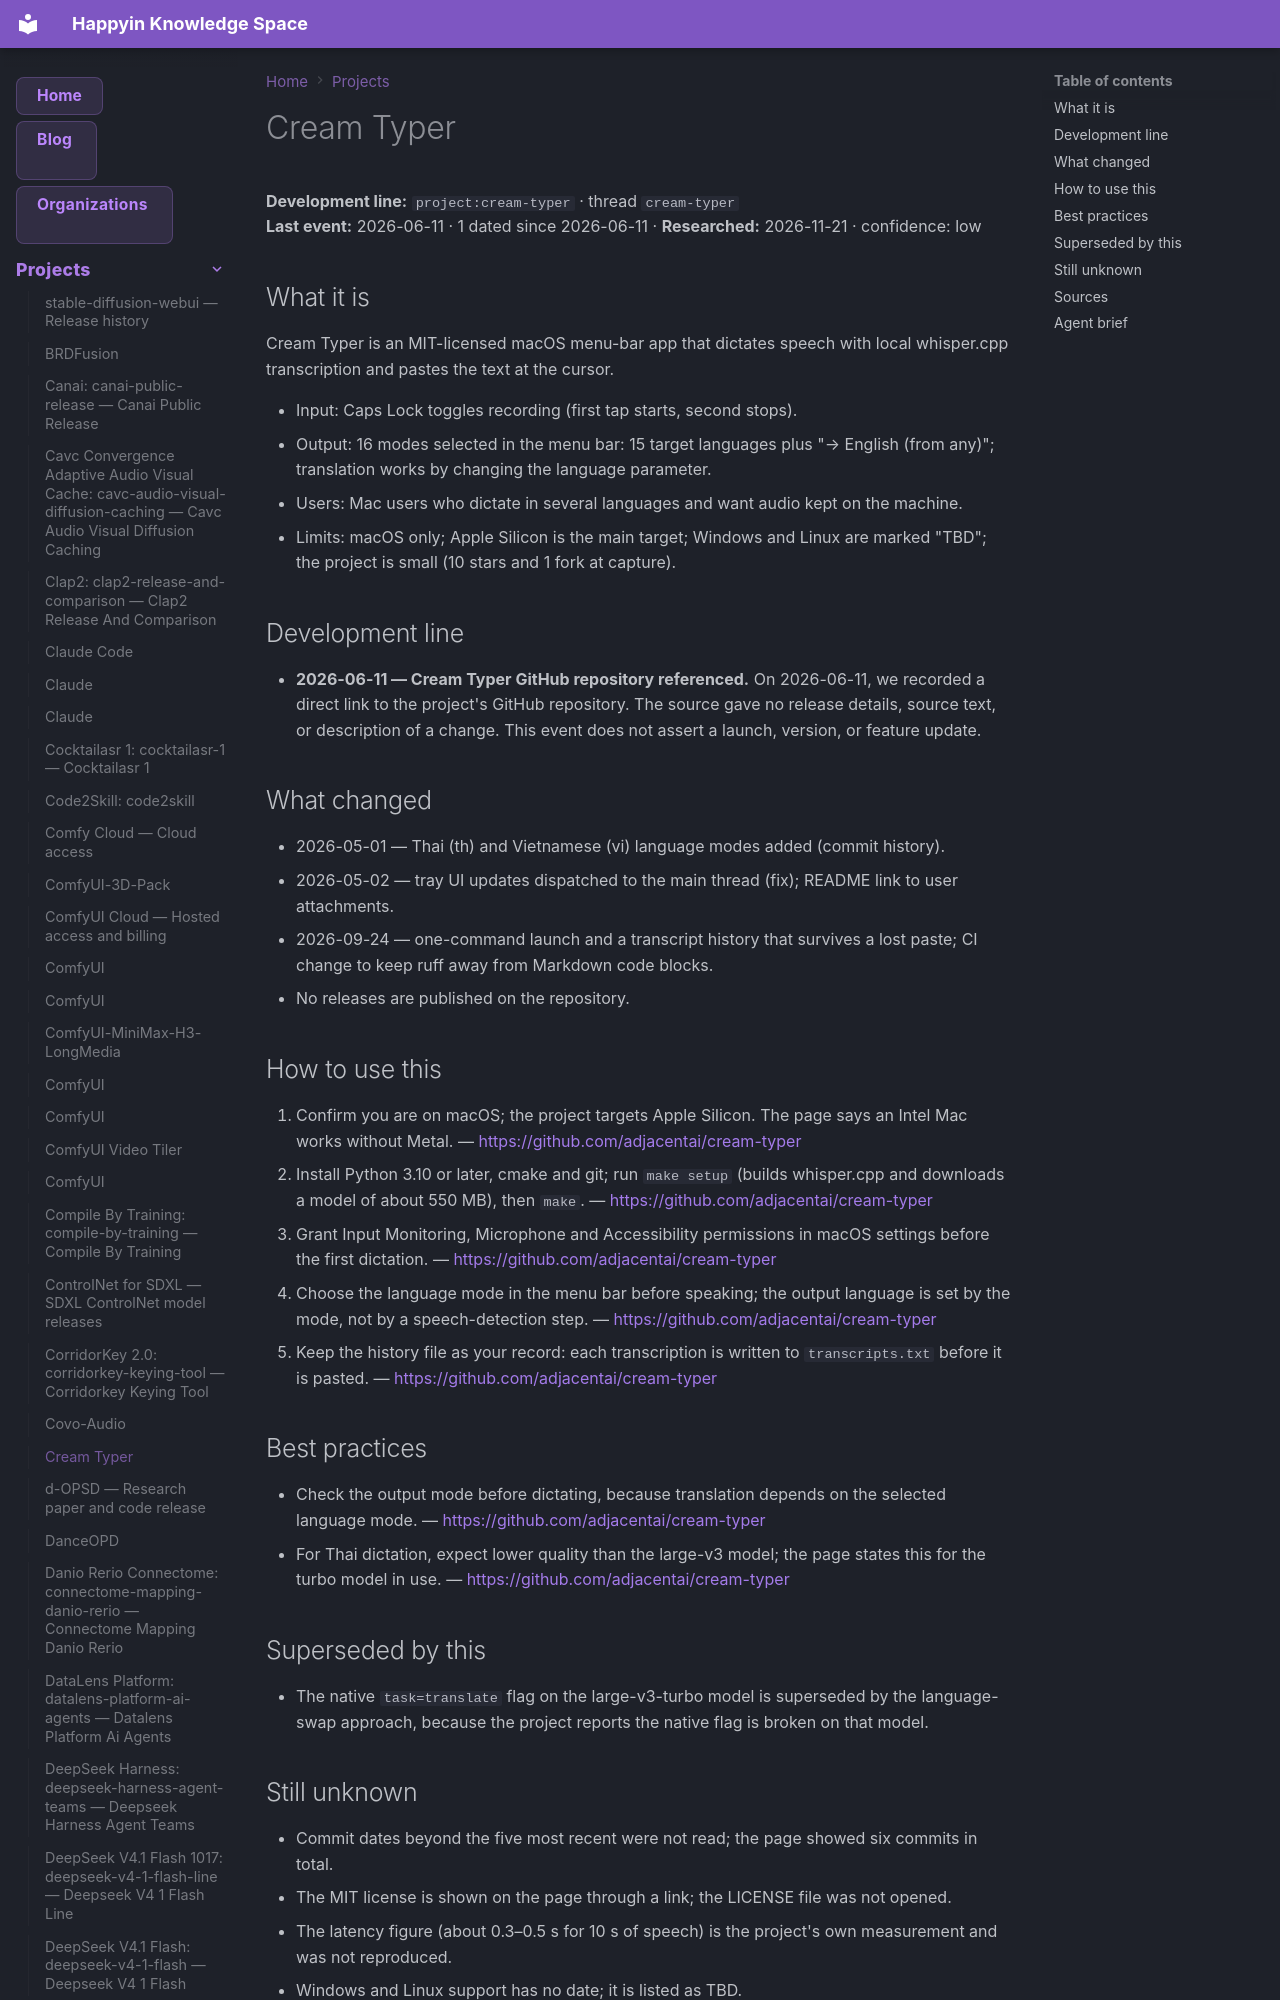

repository: AnastasiyaW/knowledge-space · page: projects/cream-typer/index.html · generator: mkdocs

---
title: Cream Typer
category: projects
date: 2026-06-11
tags: [cream-typer, project]
aliases: ["Cream Typer"]
---

# Cream Typer

**Development line:** `project:cream-typer` · thread `cream-typer`  
**Last event:** 2026-06-11 · 1 dated since 2026-06-11 · **Researched:** 2026-11-21 · confidence: low

## What it is

Cream Typer is an MIT-licensed macOS menu-bar app that dictates speech with local whisper.cpp transcription and pastes the text at the cursor.

- Input: Caps Lock toggles recording (first tap starts, second stops).
- Output: 16 modes selected in the menu bar: 15 target languages plus "→ English (from any)"; translation works by changing the language parameter.
- Users: Mac users who dictate in several languages and want audio kept on the machine.
- Limits: macOS only; Apple Silicon is the main target; Windows and Linux are marked "TBD"; the project is small (10 stars and 1 fork at capture).

## Development line

- **2026-06-11 — Cream Typer GitHub repository referenced.** On 2026-06-11, we recorded a direct link to the project's GitHub repository. The source gave no release details, source text, or description of a change. This event does not assert a launch, version, or feature update.

## What changed

- 2026-05-01 — Thai (th) and Vietnamese (vi) language modes added (commit history).
- 2026-05-02 — tray UI updates dispatched to the main thread (fix); README link to user attachments.
- 2026-09-24 — one-command launch and a transcript history that survives a lost paste; CI change to keep ruff away from Markdown code blocks.
- No releases are published on the repository.

## How to use this

1. Confirm you are on macOS; the project targets Apple Silicon. The page says an Intel Mac works without Metal.
  — <https://github.com/adjacentai/cream-typer>
2. Install Python 3.10 or later, cmake and git; run `make setup` (builds whisper.cpp and downloads a model of about 550 MB), then `make`.
  — <https://github.com/adjacentai/cream-typer>
3. Grant Input Monitoring, Microphone and Accessibility permissions in macOS settings before the first dictation.
  — <https://github.com/adjacentai/cream-typer>
4. Choose the language mode in the menu bar before speaking; the output language is set by the mode, not by a speech-detection step.
  — <https://github.com/adjacentai/cream-typer>
5. Keep the history file as your record: each transcription is written to `transcripts.txt` before it is pasted.
  — <https://github.com/adjacentai/cream-typer>

## Best practices

- Check the output mode before dictating, because translation depends on the selected language mode.
  — <https://github.com/adjacentai/cream-typer>
- For Thai dictation, expect lower quality than the large-v3 model; the page states this for the turbo model in use.
  — <https://github.com/adjacentai/cream-typer>
